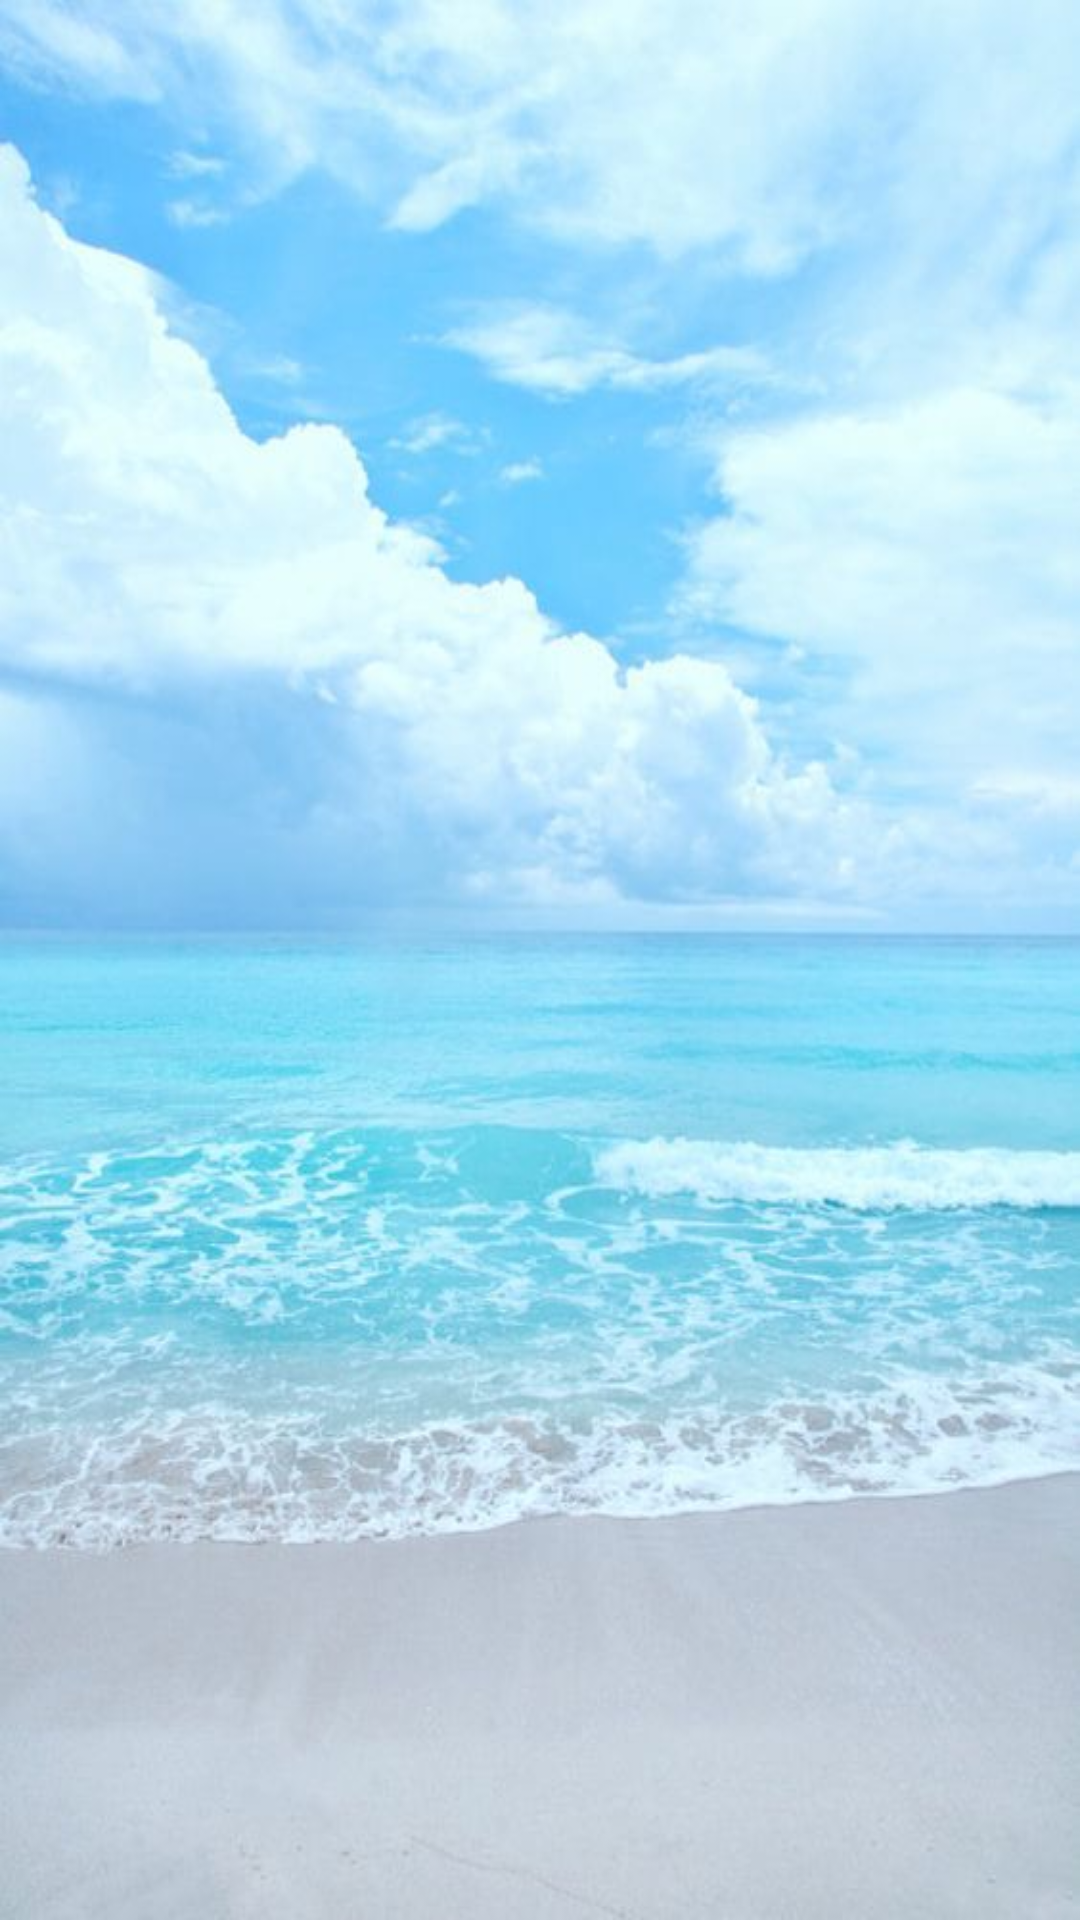

Produce the Android XML layout that renders to this screen, including the resource entries it uses.
<!-- AndroidManifest.xml: application theme Theme.AppCompat.Light.NoActionBar -->
<!-- res/layout/activity_main.xml -->
<?xml version="1.0" encoding="utf-8"?>
<LinearLayout xmlns:android="http://schemas.android.com/apk/res/android"
    android:orientation="vertical"
    xmlns:app="http://schemas.android.com/apk/res-auto"
    xmlns:tools="http://schemas.android.com/tools"
    android:id="@+id/backgrouond_picture"
    android:layout_width="match_parent"
    android:layout_height="match_parent"
    android:background="@drawable/_ec9cda0fff00b1fec2f0d0a5132fb03"
    tools:context=".MainActivity">

    <FrameLayout
        android:layout_weight="1.5"
        android:id="@+id/Fbattery"
        android:layout_width="match_parent"
        android:layout_height="0dp"
         />

    <FrameLayout
        android:layout_weight="1.5"
        android:id="@+id/F_labby_button"
        android:layout_width="match_parent"
        android:layout_height="0dp"
        />

    <FrameLayout
        android:id="@+id/F_meridian_show"
        android:layout_width="match_parent"
        android:layout_height="0dp"
        android:layout_weight="7">


    </FrameLayout>


</LinearLayout>
<!-- resources referenced by this layout -->
<resources>
  <!-- drawable _ec9cda0fff00b1fec2f0d0a5132fb03: jpg bitmap (drawable, 49476 bytes) -->
</resources>
